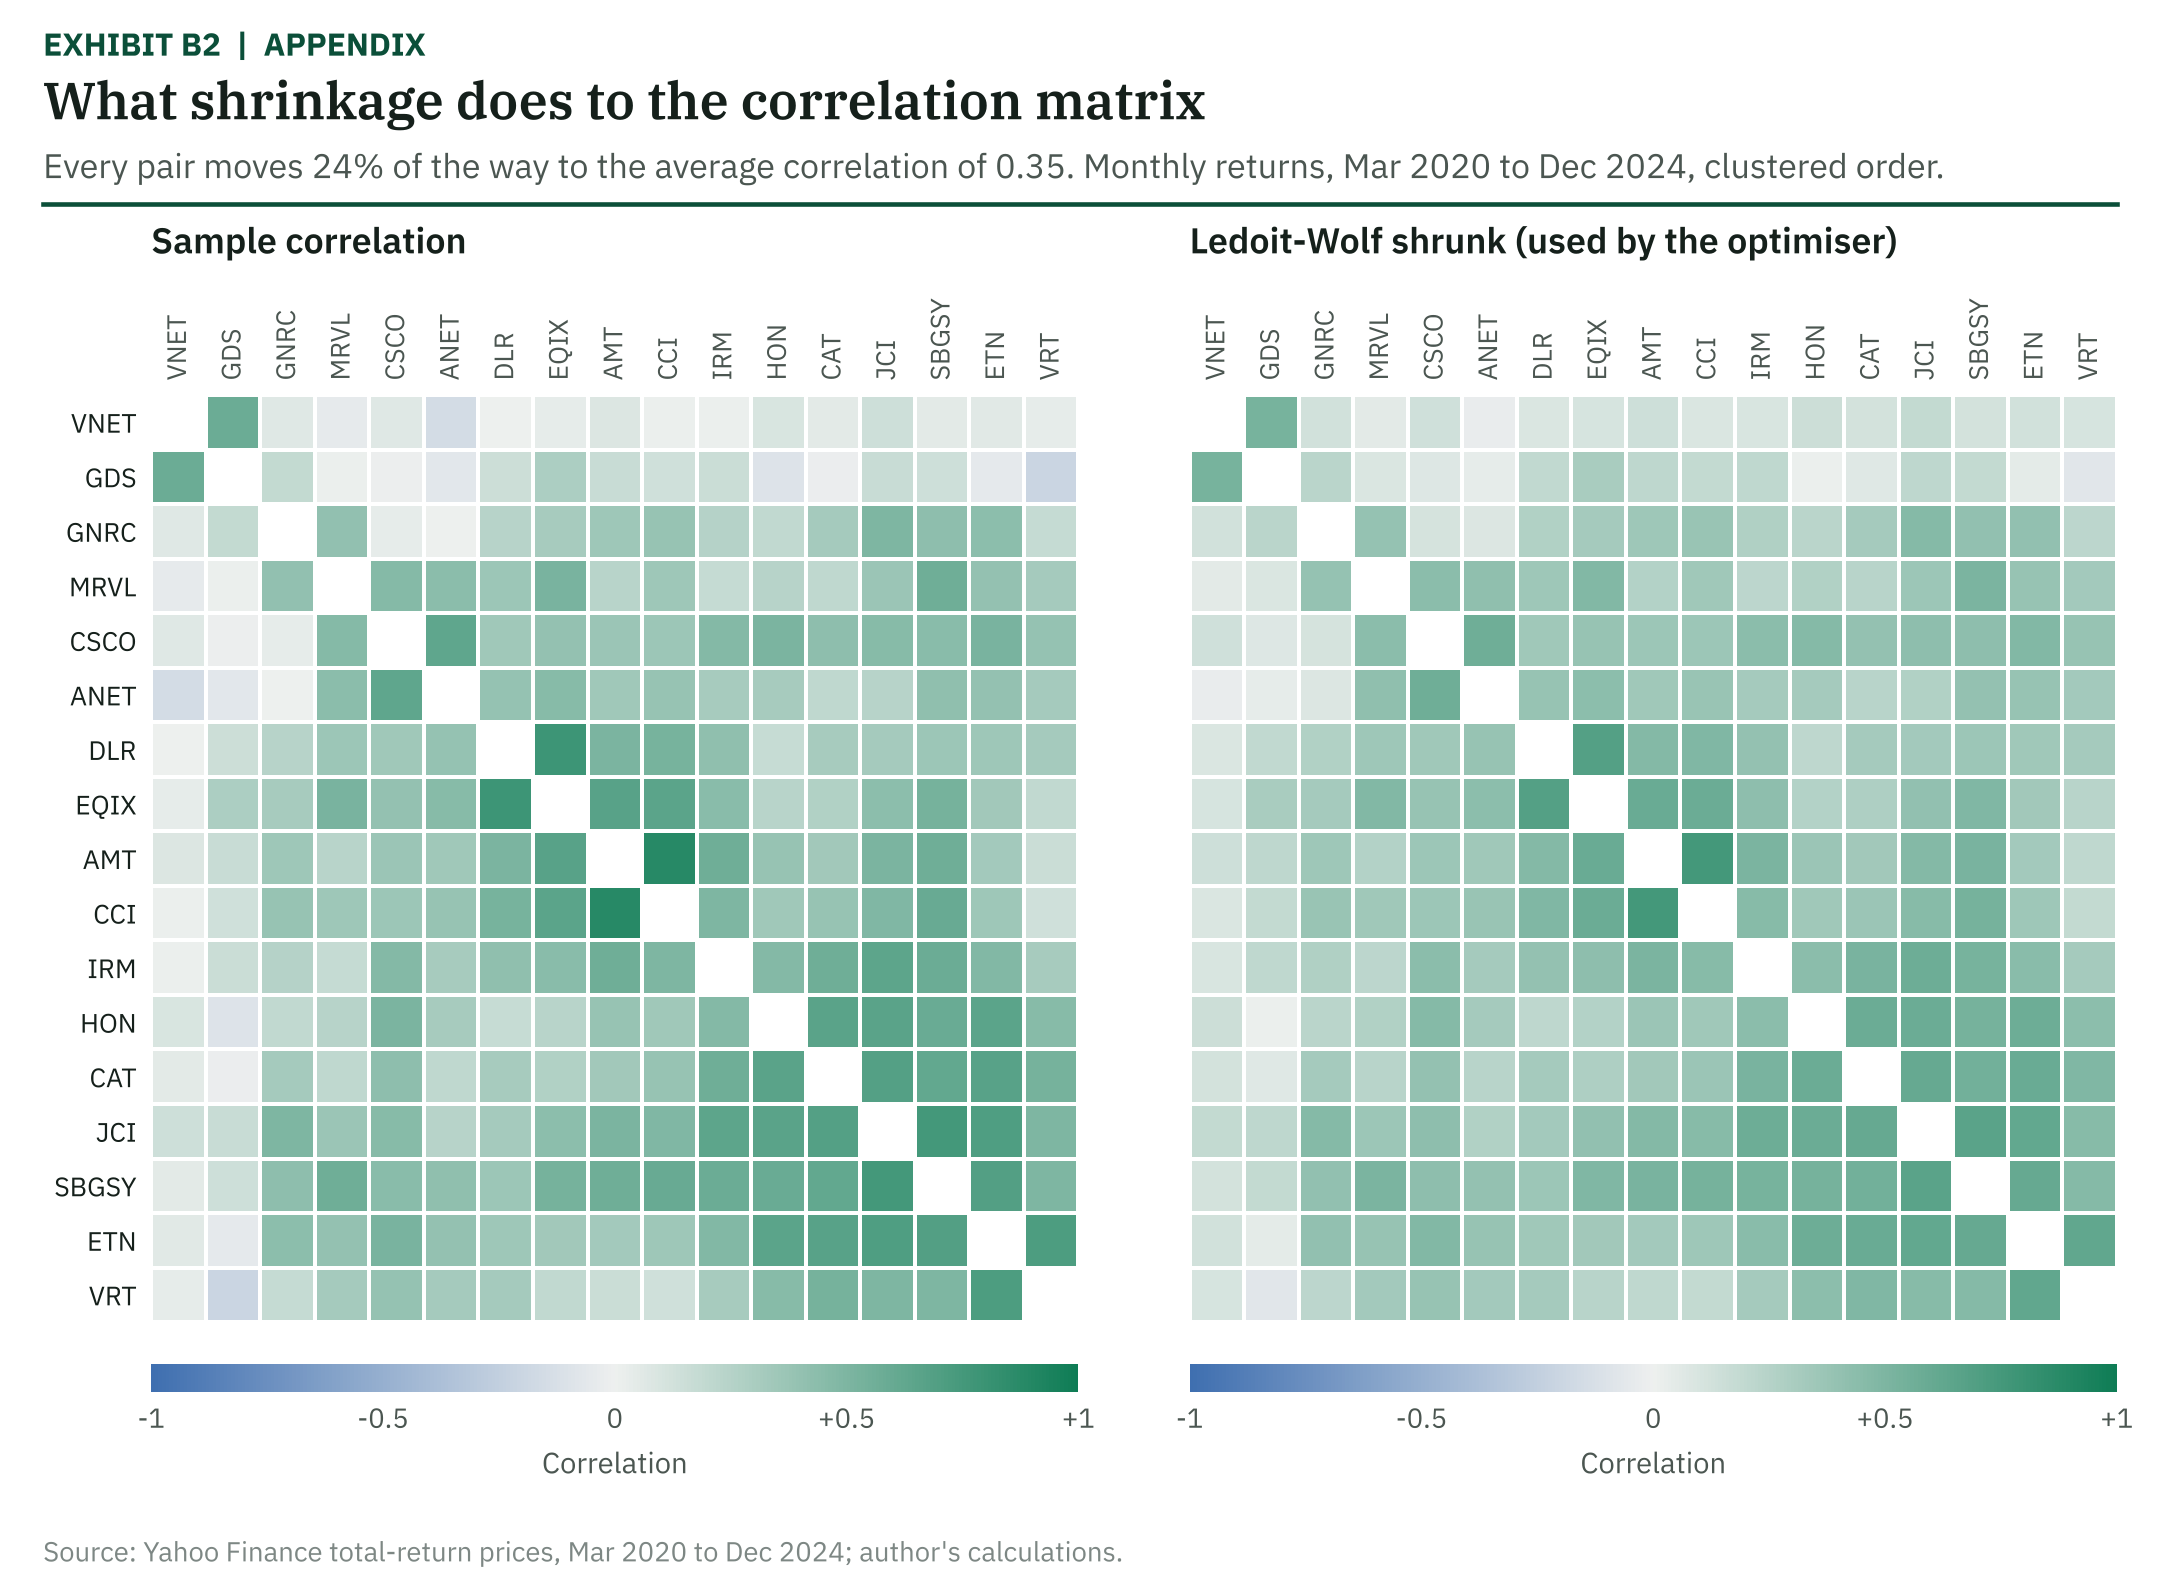

Values plotted in this chart, from the file beside it:
, , VNET, GDS, GNRC, MRVL, CSCO, ANET, DLR, EQIX, AMT, CCI, IRM, HON, CAT, JCI, SBGSY, ETN, VRT
sample, VNET, 1.0, 0.5847, 0.06293, -0.04367, 0.06676, -0.1486, 0.005428, 0.03404, 0.08145, 0.008864, 0.01541, 0.09574, 0.04924, 0.1463, 0.05224, 0.06052, 0.03228
sample, GDS, 0.5847, 1.0, 0.1906, 0.008753, -0.01376, -0.06339, 0.1554, 0.2937, 0.1695, 0.1399, 0.1587, -0.09629, -0.02226, 0.1684, 0.1409, -0.0502, -0.2058
sample, GNRC, 0.06293, 0.1906, 1.0, 0.4083, 0.03843, 2.353032723975674e-05, 0.2483, 0.3178, 0.356, 0.3875, 0.2548, 0.1956, 0.3203, 0.498, 0.4278, 0.4309, 0.1834
sample, MRVL, -0.04367, 0.008753, 0.4083, 1.0, 0.4682, 0.4395, 0.3598, 0.5228, 0.2388, 0.3527, 0.1843, 0.2494, 0.2038, 0.3732, 0.5649, 0.4029, 0.325
sample, CSCO, 0.06676, -0.01376, 0.03843, 0.4682, 1.0, 0.6397, 0.3452, 0.4012, 0.3735, 0.3645, 0.4694, 0.5079, 0.4242, 0.4542, 0.4523, 0.5233, 0.3964
sample, ANET, -0.1486, -0.06339, 2.353032723975674e-05, 0.4395, 0.6397, 1.0, 0.398, 0.46, 0.345, 0.3893, 0.3162, 0.3166, 0.2042, 0.2469, 0.4156, 0.4035, 0.3261
sample, DLR, 0.005428, 0.1554, 0.2483, 0.3598, 0.3452, 0.398, 1.0, 0.7869, 0.515, 0.5297, 0.4202, 0.1784, 0.3182, 0.3234, 0.3652, 0.3525, 0.3224
sample, EQIX, 0.03404, 0.2937, 0.3178, 0.5228, 0.4012, 0.46, 0.7869, 1.0, 0.6645, 0.6545, 0.447, 0.2389, 0.2675, 0.4306, 0.5382, 0.3432, 0.2
sample, AMT, 0.08145, 0.1695, 0.356, 0.2388, 0.3735, 0.345, 0.515, 0.6645, 1.0, 0.8871, 0.5698, 0.3832, 0.3429, 0.5123, 0.5703, 0.3303, 0.1592
sample, CCI, 0.008864, 0.1399, 0.3875, 0.3527, 0.3645, 0.3893, 0.5297, 0.6545, 0.8871, 1.0, 0.4923, 0.3499, 0.3841, 0.4881, 0.5955, 0.3585, 0.1375
sample, IRM, 0.01541, 0.1587, 0.2548, 0.1843, 0.4694, 0.3162, 0.4202, 0.447, 0.5698, 0.4923, 1.0, 0.4764, 0.57, 0.6432, 0.5849, 0.4786, 0.3187
sample, HON, 0.09574, -0.09629, 0.1956, 0.2494, 0.5079, 0.3166, 0.1784, 0.2389, 0.3832, 0.3499, 0.4764, 1.0, 0.657, 0.6615, 0.593, 0.6505, 0.4581
sample, CAT, 0.04924, -0.02226, 0.3203, 0.2038, 0.4242, 0.2042, 0.3182, 0.2675, 0.3429, 0.3841, 0.57, 0.657, 1.0, 0.6856, 0.6183, 0.6648, 0.5386
sample, JCI, 0.1463, 0.1684, 0.498, 0.3732, 0.4542, 0.2469, 0.3234, 0.4306, 0.5123, 0.4881, 0.6432, 0.6615, 0.6856, 1.0, 0.7576, 0.7082, 0.4969
sample, SBGSY, 0.05224, 0.1409, 0.4278, 0.5649, 0.4523, 0.4156, 0.3652, 0.5382, 0.5703, 0.5955, 0.5849, 0.593, 0.6183, 0.7576, 1.0, 0.6925, 0.4984
sample, ETN, 0.06052, -0.0502, 0.4309, 0.4029, 0.5233, 0.4035, 0.3525, 0.3432, 0.3303, 0.3585, 0.4786, 0.6505, 0.6648, 0.7082, 0.6925, 1.0, 0.7166
sample, VRT, 0.03228, -0.2058, 0.1834, 0.325, 0.3964, 0.3261, 0.3224, 0.2, 0.1592, 0.1375, 0.3187, 0.4581, 0.5386, 0.4969, 0.4984, 0.7166, 1.0
shrunk, VNET, 1, 0.5269, 0.131, 0.05012, 0.1339, -0.02948, 0.08738, 0.1091, 0.1451, 0.08998, 0.09495, 0.1559, 0.1206, 0.1942, 0.1229, 0.1292, 0.1078
shrunk, GDS, 0.5269, 1.0, 0.2279, 0.0899, 0.07282, 0.03516, 0.2012, 0.3061, 0.2118, 0.1894, 0.2037, 0.0102, 0.06637, 0.211, 0.1901, 0.04517, -0.07291
shrunk, GNRC, 0.131, 0.2279, 1.0, 0.393, 0.1124, 0.08328, 0.2717, 0.3244, 0.3533, 0.3772, 0.2766, 0.2317, 0.3263, 0.4611, 0.4079, 0.4102, 0.2224
shrunk, MRVL, 0.05012, 0.0899, 0.393, 1.0, 0.4385, 0.4167, 0.3562, 0.4799, 0.2644, 0.3508, 0.2231, 0.2725, 0.2379, 0.3664, 0.5119, 0.389, 0.3299
shrunk, CSCO, 0.1339, 0.07282, 0.1124, 0.4385, 1, 0.5686, 0.3452, 0.3877, 0.3667, 0.3598, 0.4394, 0.4686, 0.4051, 0.4279, 0.4265, 0.4803, 0.384
shrunk, ANET, -0.02948, 0.03516, 0.08328, 0.4167, 0.5686, 1.0, 0.3852, 0.4323, 0.3451, 0.3786, 0.3232, 0.3235, 0.2382, 0.2706, 0.3986, 0.3894, 0.3307
shrunk, DLR, 0.08738, 0.2012, 0.2717, 0.3562, 0.3452, 0.3852, 1, 0.6803, 0.474, 0.4852, 0.4021, 0.2186, 0.3247, 0.3286, 0.3603, 0.3507, 0.3278
shrunk, EQIX, 0.1091, 0.3061, 0.3244, 0.4799, 0.3877, 0.4323, 0.6803, 1, 0.5875, 0.5798, 0.4224, 0.2645, 0.2862, 0.41, 0.4916, 0.3437, 0.235
shrunk, AMT, 0.1451, 0.2118, 0.3533, 0.2644, 0.3667, 0.3451, 0.474, 0.5875, 1.0, 0.7563, 0.5156, 0.374, 0.3434, 0.472, 0.5159, 0.3338, 0.204
shrunk, CCI, 0.08998, 0.1894, 0.3772, 0.3508, 0.3598, 0.3786, 0.4852, 0.5798, 0.7563, 1, 0.4568, 0.3487, 0.3747, 0.4536, 0.5351, 0.3553, 0.1876
shrunk, IRM, 0.09495, 0.2037, 0.2766, 0.2231, 0.4394, 0.3232, 0.4021, 0.4224, 0.5156, 0.4568, 1.0, 0.4447, 0.5157, 0.5713, 0.527, 0.4464, 0.3251
shrunk, HON, 0.1559, 0.0102, 0.2317, 0.2725, 0.4686, 0.3235, 0.2186, 0.2645, 0.374, 0.3487, 0.4447, 1.0, 0.5817, 0.5852, 0.5331, 0.5768, 0.4308
shrunk, CAT, 0.1206, 0.06637, 0.3263, 0.2379, 0.4051, 0.2382, 0.3247, 0.2862, 0.3434, 0.3747, 0.5157, 0.5817, 1.0, 0.6035, 0.5524, 0.5876, 0.4919
shrunk, JCI, 0.1942, 0.211, 0.4611, 0.3664, 0.4279, 0.2706, 0.3286, 0.41, 0.472, 0.4536, 0.5713, 0.5852, 0.6035, 1, 0.6581, 0.6206, 0.4603
shrunk, SBGSY, 0.1229, 0.1901, 0.4079, 0.5119, 0.4265, 0.3986, 0.3603, 0.4916, 0.5159, 0.5351, 0.527, 0.5331, 0.5524, 0.6581, 1, 0.6087, 0.4614
shrunk, ETN, 0.1292, 0.04517, 0.4102, 0.389, 0.4803, 0.3894, 0.3507, 0.3437, 0.3338, 0.3553, 0.4464, 0.5768, 0.5876, 0.6206, 0.6087, 1.0, 0.627
shrunk, VRT, 0.1078, -0.07291, 0.2224, 0.3299, 0.384, 0.3307, 0.3278, 0.235, 0.204, 0.1876, 0.3251, 0.4308, 0.4919, 0.4603, 0.4614, 0.627, 1
